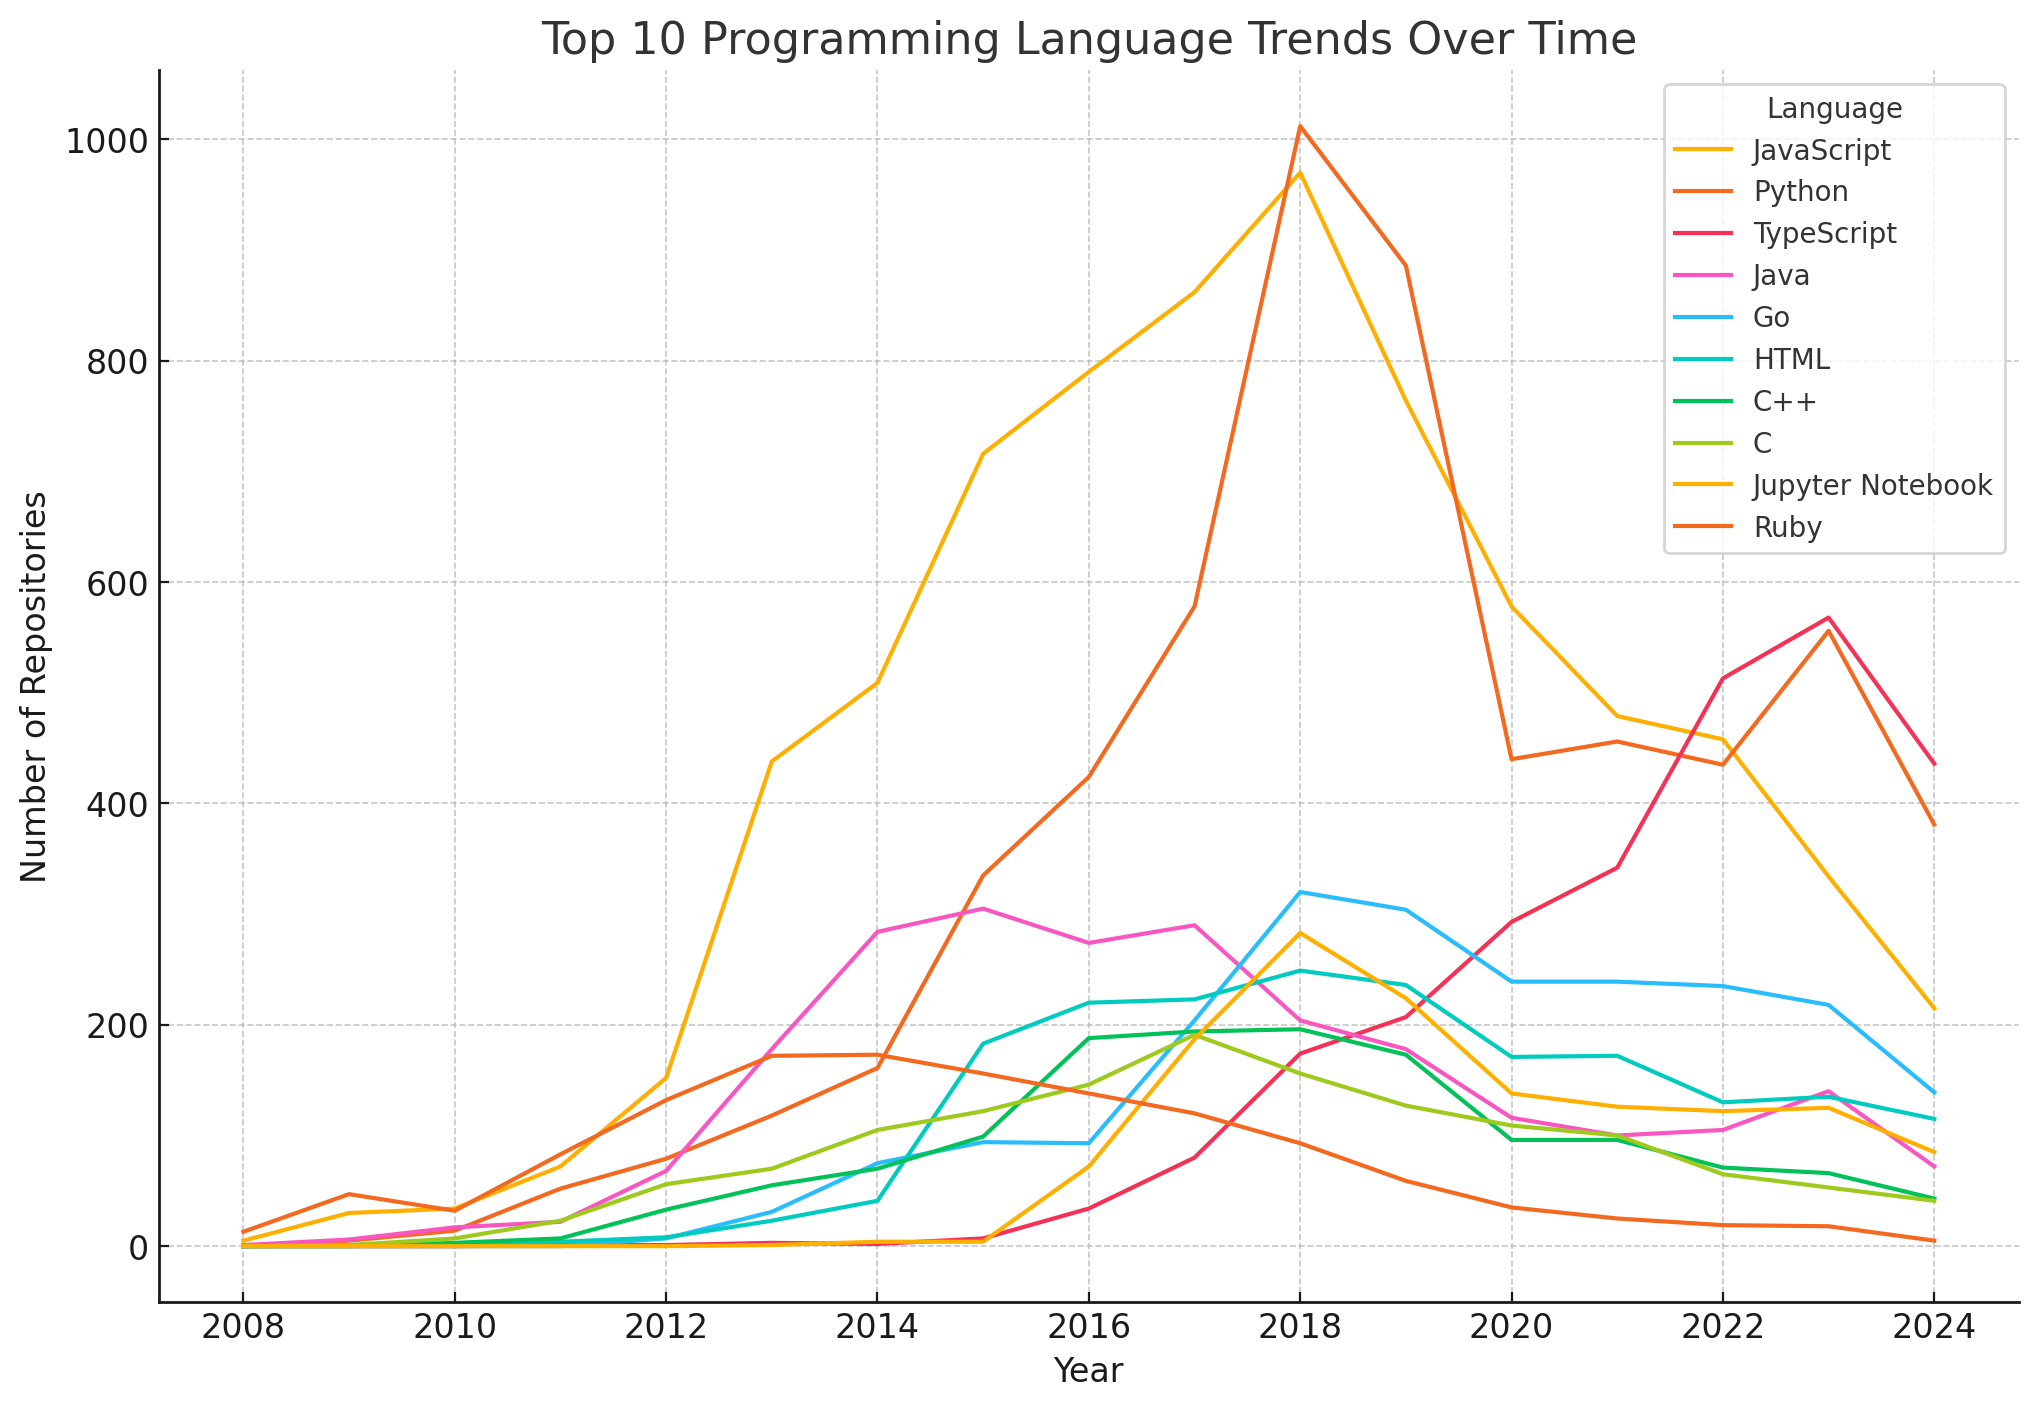

Source data for this figure (header and first rows):
created_year, JavaScript, Python, TypeScript, Java, Go, HTML, C++, C, Jupyter Notebook, Ruby
2008, 5, 0, 0, 1, 0, 0, 0, 0, 0, 13
2009, 30, 5, 0, 6, 0, 1, 0, 1, 0, 47
2010, 34, 14, 0, 17, 0, 2, 3, 7, 0, 32
2011, 72, 52, 1, 22, 0, 4, 7, 23, 0, 83
2012, 152, 79, 1, 68, 7, 8, 33, 56, 0, 132
2013, 438, 118, 3, 178, 31, 23, 55, 70, 1, 172
2014, 509, 161, 2, 284, 75, 41, 70, 105, 4, 173
2015, 716, 335, 7, 305, 94, 183, 99, 122, 4, 156
2016, 790, 424, 34, 274, 93, 220, 188, 146, 72, 138
2017, 862, 578, 80, 290, 204, 223, 194, 191, 187, 120
2018, 970, 1012, 174, 204, 320, 249, 196, 156, 283, 93
2019, 764, 886, 207, 178, 304, 236, 173, 127, 224, 59
2020, 578, 440, 293, 116, 239, 171, 96, 109, 138, 35
2021, 479, 456, 342, 100, 239, 172, 96, 100, 126, 25
2022, 458, 435, 513, 105, 235, 130, 71, 65, 122, 19
2023, 334, 556, 568, 140, 218, 135, 66, 53, 125, 18
2024, 215, 381, 436, 72, 139, 115, 43, 41, 85, 5
